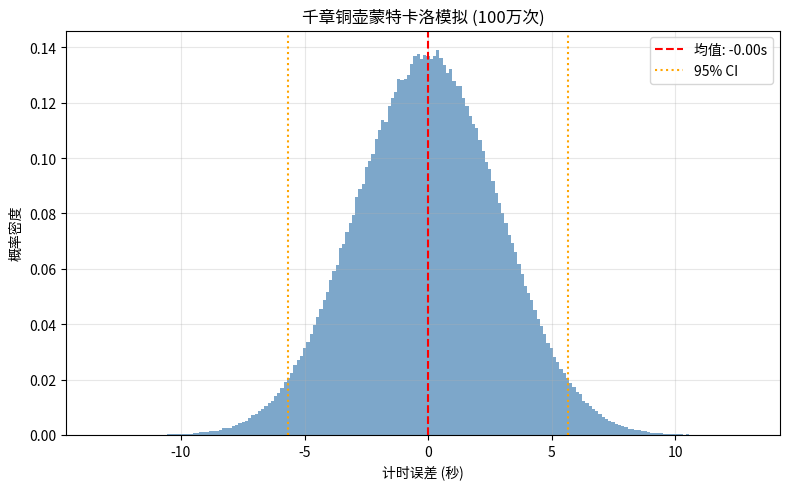
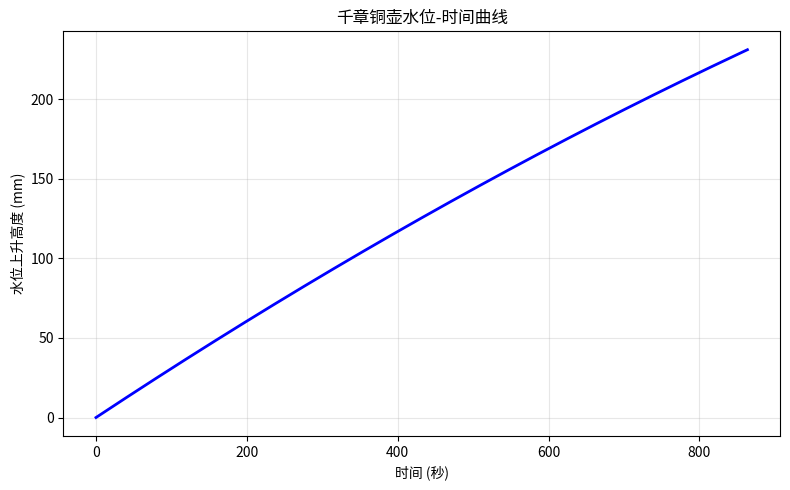
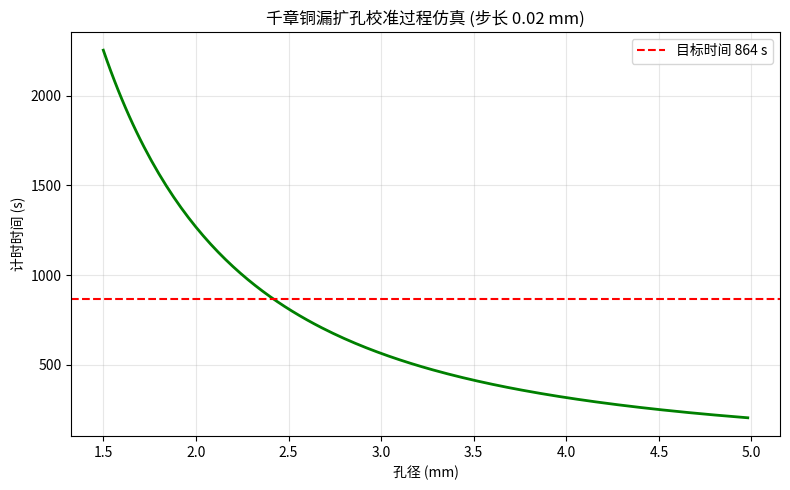
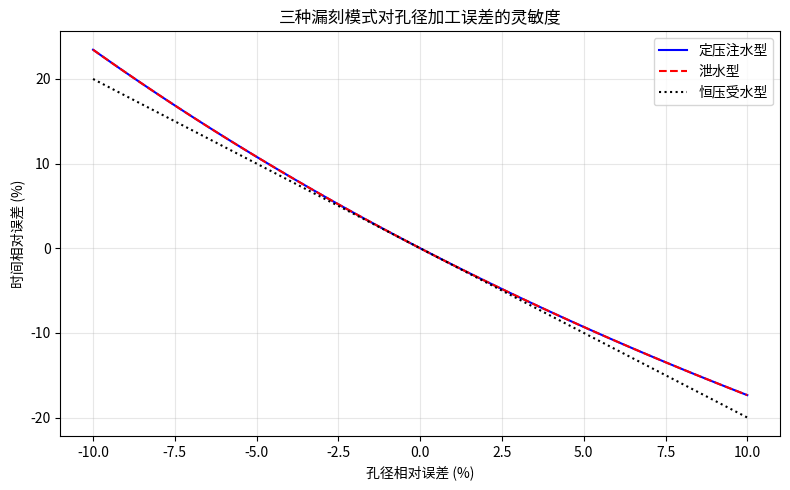
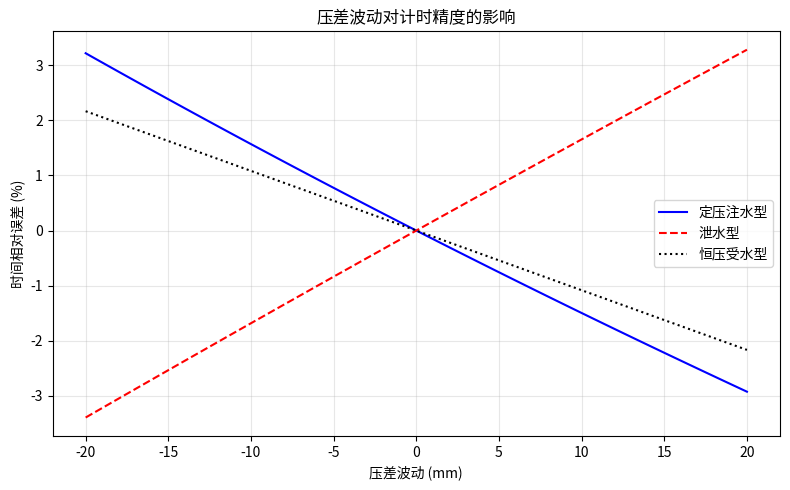
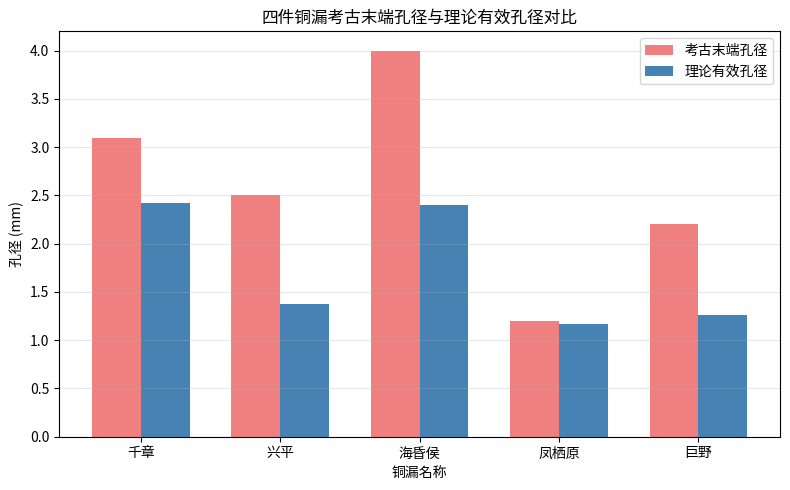

Generate these figures, in order, with matplotlib:
#!/usr/bin/env python3
# -*- coding: utf-8 -*-
"""
西汉铜漏仿真程序（最终确认版）
《过程与常数：中国古代计量范式的重新发现——以西汉铜漏为中心》
作者：张晖
版本：5.0
日期：2026-02-15

参数设置（最终确认）：
- 1刻压入式：ΔH₀ = 462 mm, H = 231 mm
- 半刻压入式：ΔH₀ = 231 mm, H = 115.5 mm
- 泄水式：H_eff = H_total - H_dead
- d_eff 采用反求值（满城1.325，汉丞相府1.992，凤栖原1.163，巨野1.256，汉错银0.90）

所有图表保存至 ./figures/，格式JPG
"""

import os
import csv
import numpy as np
import matplotlib.pyplot as plt
from scipy.optimize import bisect
from datetime import datetime

# ==================== 中文字体配置 ====================
try:
    from matplotlib import rcParams
    chinese_fonts = ['SimHei', 'Microsoft YaHei', 'WenQuanYi Zen Hei', 'Noto Sans CJK SC', 'DengXian']
    for font in chinese_fonts:
        try:
            rcParams['font.sans-serif'] = [font] + rcParams['font.sans-serif']
            plt.text(0,0,'测试', fontsize=12)
            plt.close()
            print(f"使用中文字体: {font}")
            break
        except:
            continue
    rcParams['axes.unicode_minus'] = False
except Exception as e:
    print("字体配置失败，图表中文可能无法正常显示:", e)

# ==================== 全局常量 ====================
G = 9.80665          # 重力加速度 (m/s²)
CD = 0.62            # 流量系数
HAN_CHI = 0.231      # 1汉尺 = 231 mm
HALF_CHI = HAN_CHI / 2
TARGET_1KE = 864     # 1刻 = 864 秒

# ==================== 铜漏参数（最终确认版） ====================
CU_LOU_LIST = [
    # 铜壶刻 (压入式) —— 1刻（ΔH₀ = 2L, H = L）
    {'name': '千章', 'mode': 'press', 'D': 0.187, 'd_arch': 0.0031, 'd_eff': 0.002423,
     'H': HAN_CHI, 'DeltaH0': 2*HAN_CHI, 'target_T': TARGET_1KE, 'ke': 1},
    {'name': '兴平', 'mode': 'press', 'D': 0.106, 'd_arch': 0.0025, 'd_eff': 0.001373,
     'H': HAN_CHI, 'DeltaH0': 2*HAN_CHI, 'target_T': TARGET_1KE, 'ke': 1},
    {'name': '海昏侯', 'mode': 'press', 'D': 0.185, 'd_arch': 0.0040, 'd_eff': 0.002397,
     'H': HAN_CHI, 'DeltaH0': 2*HAN_CHI, 'target_T': TARGET_1KE, 'ke': 1},
    # 铜壶刻 (压入式) —— 半刻（ΔH₀ = L, H = L/2）—— 修正 d_eff 使 T = 432 s
    {'name': '满城', 'mode': 'press', 'D': 0.086, 'd_arch': None, 'd_eff': 0.001325,
     'H': HALF_CHI, 'DeltaH0': HAN_CHI, 'target_T': TARGET_1KE/2, 'ke': 0.5},
    {'name': '汉丞相府', 'mode': 'press', 'D': 0.12936, 'd_arch': None, 'd_eff': 0.001992,
     'H': HALF_CHI, 'DeltaH0': HAN_CHI, 'target_T': TARGET_1KE/2, 'ke': 0.5},
    # 铜壶漏 (泄水式) —— 保持原值
    {'name': '凤栖原', 'mode': 'drain', 'D': 0.210, 'd_arch': 0.0012, 'd_eff': 0.001163,
     'H_total': 0.340, 'H_dead': 0.0425, 'target_T': 15*TARGET_1KE, 'ke': 15},
    {'name': '巨野', 'mode': 'drain', 'D': 0.470, 'd_arch': 0.0022, 'd_eff': 0.001256,
     'H_total': 0.797, 'H_dead': 0.0797, 'target_T': 100*TARGET_1KE, 'ke': 100},
    {'name': '汉错银', 'mode': 'drain', 'D': 0.0416, 'd_arch': None, 'd_eff': 0.00090,
     'H_total': 0.0855, 'H_dead': 0.0095, 'target_T': TARGET_1KE/2, 'ke': 0.5},
]

# ==================== 物理公式 ====================
def area_from_diameter(d):
    return np.pi * (d/2)**2

def time_pressurized(D, d, H, DeltaH0):
    A = area_from_diameter(D)
    a = area_from_diameter(d)
    term = 2 * A / (CD * a * np.sqrt(2 * G))
    return term * (np.sqrt(DeltaH0) - np.sqrt(DeltaH0 - H))

def time_drain(D, d, H_eff):
    A = area_from_diameter(D)
    a = area_from_diameter(d)
    return 2 * A / (CD * a * np.sqrt(2 * G)) * np.sqrt(H_eff)

# ==================== 正向仿真 ====================
def forward_simulation(cu):
    if cu['mode'] == 'press':
        return time_pressurized(cu['D'], cu['d_eff'], cu['H'], cu['DeltaH0'])
    else:
        H_eff = cu['H_total'] - cu['H_dead']
        return time_drain(cu['D'], cu['d_eff'], H_eff)

# ==================== 蒙特卡洛模拟 (千章) ====================
def monte_carlo_qianzhang(n_samples=1_000_000, seed=42):
    np.random.seed(seed)
    qz = next(c for c in CU_LOU_LIST if c['name'] == '千章')
    D, d_eff = qz['D'], qz['d_eff']
    H, DeltaH0 = qz['H'], qz['DeltaH0']
    reading_errors = np.random.uniform(-2.16, 2.16, n_samples)
    flow_errors = np.random.normal(0, 2.6, n_samples)
    return reading_errors + flow_errors

# ==================== 扩孔校准仿真 (千章) ====================
def drill_calibration_sim(D, H, DeltaH0, d_start=0.0015, step=2e-5, max_d=0.005):
    d_list, T_list = [], []
    d = d_start
    while d <= max_d:
        T = time_pressurized(D, d, H, DeltaH0)
        d_list.append(d * 1000)
        T_list.append(T)
        d += step
    return d_list, T_list

# ==================== 灵敏度分析 ====================
def sensitivity_aperture():
    qz = next(c for c in CU_LOU_LIST if c['name'] == '千章')
    D, d0, H, DeltaH0 = qz['D'], qz['d_eff'], qz['H'], qz['DeltaH0']
    H_eff = 0.3
    rel_err = np.linspace(-0.1, 0.1, 100)
    d_rel = d0 * (1 + rel_err)
    T_press = [time_pressurized(D, d, H, DeltaH0) for d in d_rel]
    T_press0 = time_pressurized(D, d0, H, DeltaH0)
    press_err = (np.array(T_press) - T_press0) / T_press0 * 100
    T_drain = [time_drain(D, d, H_eff) for d in d_rel]
    T_drain0 = time_drain(D, d0, H_eff)
    drain_err = (np.array(T_drain) - T_drain0) / T_drain0 * 100
    const_err = -2 * rel_err * 100
    return rel_err * 100, press_err, drain_err, const_err

def sensitivity_pressure():
    qz = next(c for c in CU_LOU_LIST if c['name'] == '千章')
    D, d0, H, DeltaH0 = qz['D'], qz['d_eff'], qz['H'], qz['DeltaH0']
    H_eff = 0.3
    deltaP = np.linspace(-0.02, 0.02, 100)
    T_press = [time_pressurized(D, d0, H, DeltaH0 + dp) for dp in deltaP]
    T_press0 = time_pressurized(D, d0, H, DeltaH0)
    press_err = (np.array(T_press) - T_press0) / T_press0 * 100
    const_err = -0.5 * (deltaP / DeltaH0) * 100
    T_drain = [time_drain(D, d0, H_eff + dp) for dp in deltaP]
    T_drain0 = time_drain(D, d0, H_eff)
    drain_err = (np.array(T_drain) - T_drain0) / T_drain0 * 100
    return deltaP * 1000, press_err, drain_err, const_err

# ==================== 孔径对比图 ====================
def aperture_comparison():
    names, d_arch, d_eff = [], [], []
    for cu in CU_LOU_LIST:
        if cu['d_arch'] is not None:
            names.append(cu['name'])
            d_arch.append(cu['d_arch'] * 1000)
            d_eff.append(cu['d_eff'] * 1000)
    return names, d_arch, d_eff

# ==================== 水位-时间曲线 ====================
def water_level_curve():
    qz = next(c for c in CU_LOU_LIST if c['name'] == '千章')
    D, d, H, DeltaH0 = qz['D'], qz['d_eff'], qz['H'], qz['DeltaH0']
    A = area_from_diameter(D)
    a = area_from_diameter(d)
    h = np.linspace(0, H, 500)
    term = 2 * A / (CD * a * np.sqrt(2 * G))
    T = term * (np.sqrt(DeltaH0) - np.sqrt(DeltaH0 - h))
    return h * 1000, T

# ==================== 输出表格 ====================
def print_results_table():
    print("\n" + "="*90)
    print("正向仿真结果汇总（最终确认版）")
    print("="*90)
    header = ["铜漏名称", "类型", "目标(s)", "仿真(s)", "误差(s)", "相对误差(%)", "K值", "d_eff(mm)"]
    print(f"{header[0]:<10} {header[1]:<8} {header[2]:<8} {header[3]:<8} {header[4]:<8} {header[5]:<10} {header[6]:<6} {header[7]:<8}")
    print("-"*90)

    rows = []
    for cu in CU_LOU_LIST:
        T_sim = forward_simulation(cu)
        error = T_sim - cu['target_T']
        rel_error = error / cu['target_T'] * 100
        K = T_sim * (cu['d_eff']**2) / (cu['D']**2)
        mode_str = "压入" if cu['mode'] == 'press' else "泄水"
        print(f"{cu['name']:<10} {mode_str:<8} {cu['target_T']:<8.2f} {T_sim:<8.2f} {error:<8.3f} {rel_error:<10.3f} {K:<6.4f} {cu['d_eff']*1000:<8.3f}")
        rows.append([cu['name'], mode_str, cu['target_T'], T_sim, error, rel_error, K, cu['d_eff']*1000])

    with open('simulation_results.csv', 'w', newline='', encoding='utf-8-sig') as f:
        writer = csv.writer(f)
        writer.writerow(["铜漏名称", "类型", "目标时间(s)", "仿真时间(s)", "误差(s)", "相对误差(%)", "K值", "理论孔径(mm)"])
        writer.writerows(rows)
    print("\n结果已保存至 simulation_results.csv")

# ==================== 主程序 ====================
def main():
    start_time = datetime.now()
    print(f"仿真开始时间: {start_time.strftime('%Y-%m-%d %H:%M:%S')}")
    os.makedirs('figures', exist_ok=True)

    # 正向仿真
    print("\n正在执行正向仿真...")
    for cu in CU_LOU_LIST:
        T_sim = forward_simulation(cu)
        print(f"  {cu['name']}: 目标 {cu['target_T']:.2f}s, 仿真 {T_sim:.2f}s, 误差 {T_sim-cu['target_T']:.3f}s")

    # 输出表格
    print_results_table()

    # 蒙特卡洛模拟
    print("\n运行蒙特卡洛模拟 (100万次)...")
    errors = monte_carlo_qianzhang()
    plt.figure(figsize=(8,5))
    plt.hist(errors, bins=200, density=True, alpha=0.7, color='steelblue')
    plt.xlabel('计时误差 (秒)')
    plt.ylabel('概率密度')
    plt.title('千章铜壶蒙特卡洛模拟 (100万次)')
    plt.grid(alpha=0.3)
    mean_err, std_err = np.mean(errors), np.std(errors)
    plt.axvline(mean_err, color='red', linestyle='--', label=f'均值: {mean_err:.2f}s')
    plt.axvline(mean_err - 1.96*std_err, color='orange', linestyle=':', label='95% CI')
    plt.axvline(mean_err + 1.96*std_err, color='orange', linestyle=':')
    plt.legend()
    plt.tight_layout()
    plt.savefig('figures/fig2_montecarlo.jpg', dpi=300)
    plt.close()
    print(f"  蒙特卡洛结果: 均值={mean_err:.3f}s, 标准差={std_err:.3f}s")

    # 水位-时间曲线
    print("\n生成水位-时间曲线...")
    h_mm, T_s = water_level_curve()
    plt.figure(figsize=(8,5))
    plt.plot(T_s, h_mm, 'b-', linewidth=2)
    plt.xlabel('时间 (秒)')
    plt.ylabel('水位上升高度 (mm)')
    plt.title('千章铜壶水位-时间曲线')
    plt.grid(alpha=0.3)
    plt.tight_layout()
    plt.savefig('figures/fig3_qianzhang_sim.jpg', dpi=300)
    plt.close()

    # 扩孔校准
    print("\n模拟扩孔校准过程...")
    qz = next(c for c in CU_LOU_LIST if c['name'] == '千章')
    d_mm, T_list = drill_calibration_sim(qz['D'], qz['H'], qz['DeltaH0'])
    plt.figure(figsize=(8,5))
    plt.plot(d_mm, T_list, 'g-', linewidth=2)
    plt.axhline(y=864, color='red', linestyle='--', label='目标时间 864 s')
    plt.xlabel('孔径 (mm)')
    plt.ylabel('计时时间 (s)')
    plt.title('千章铜漏扩孔校准过程仿真 (步长 0.02 mm)')
    plt.grid(alpha=0.3)
    plt.legend()
    plt.tight_layout()
    plt.savefig('figures/fig5_calibration.jpg', dpi=300)
    plt.close()

    # 孔径灵敏度
    print("\n孔径灵敏度分析...")
    x, press, drain, const = sensitivity_aperture()
    plt.figure(figsize=(8,5))
    plt.plot(x, press, 'b-', label='定压注水型')
    plt.plot(x, drain, 'r--', label='泄水型')
    plt.plot(x, const, 'k:', label='恒压受水型')
    plt.xlabel('孔径相对误差 (%)')
    plt.ylabel('时间相对误差 (%)')
    plt.title('三种漏刻模式对孔径加工误差的灵敏度')
    plt.grid(alpha=0.3)
    plt.legend()
    plt.tight_layout()
    plt.savefig('figures/fig_sensitivity.jpg', dpi=300)
    plt.close()

    # 压差灵敏度
    print("\n压差灵敏度分析...")
    x_p, press_p, drain_p, const_p = sensitivity_pressure()
    plt.figure(figsize=(8,5))
    plt.plot(x_p, press_p, 'b-', label='定压注水型')
    plt.plot(x_p, drain_p, 'r--', label='泄水型')
    plt.plot(x_p, const_p, 'k:', label='恒压受水型')
    plt.xlabel('压差波动 (mm)')
    plt.ylabel('时间相对误差 (%)')
    plt.title('压差波动对计时精度的影响')
    plt.grid(alpha=0.3)
    plt.legend()
    plt.tight_layout()
    plt.savefig('figures/fig_pressure.jpg', dpi=300)
    plt.close()

    # 孔径对比
    print("\n生成孔径对比图...")
    names, d_arch, d_eff = aperture_comparison()
    x = np.arange(len(names))
    width = 0.35
    plt.figure(figsize=(8,5))
    plt.bar(x - width/2, d_arch, width, label='考古末端孔径', color='lightcoral')
    plt.bar(x + width/2, d_eff, width, label='理论有效孔径', color='steelblue')
    plt.xlabel('铜漏名称')
    plt.ylabel('孔径 (mm)')
    plt.title('四件铜漏考古末端孔径与理论有效孔径对比')
    plt.xticks(x, names)
    plt.legend()
    plt.grid(axis='y', alpha=0.3)
    plt.tight_layout()
    plt.savefig('figures/aperture_comparison.jpg', dpi=300)
    plt.close()

    end_time = datetime.now()
    elapsed = (end_time - start_time).total_seconds()
    print(f"\n仿真结束时间: {end_time.strftime('%Y-%m-%d %H:%M:%S')}")
    print(f"总耗时: {elapsed:.2f} 秒")
    print("所有图表已保存至 ./figures/ 目录 (JPG格式)")

if __name__ == "__main__":
    main()
